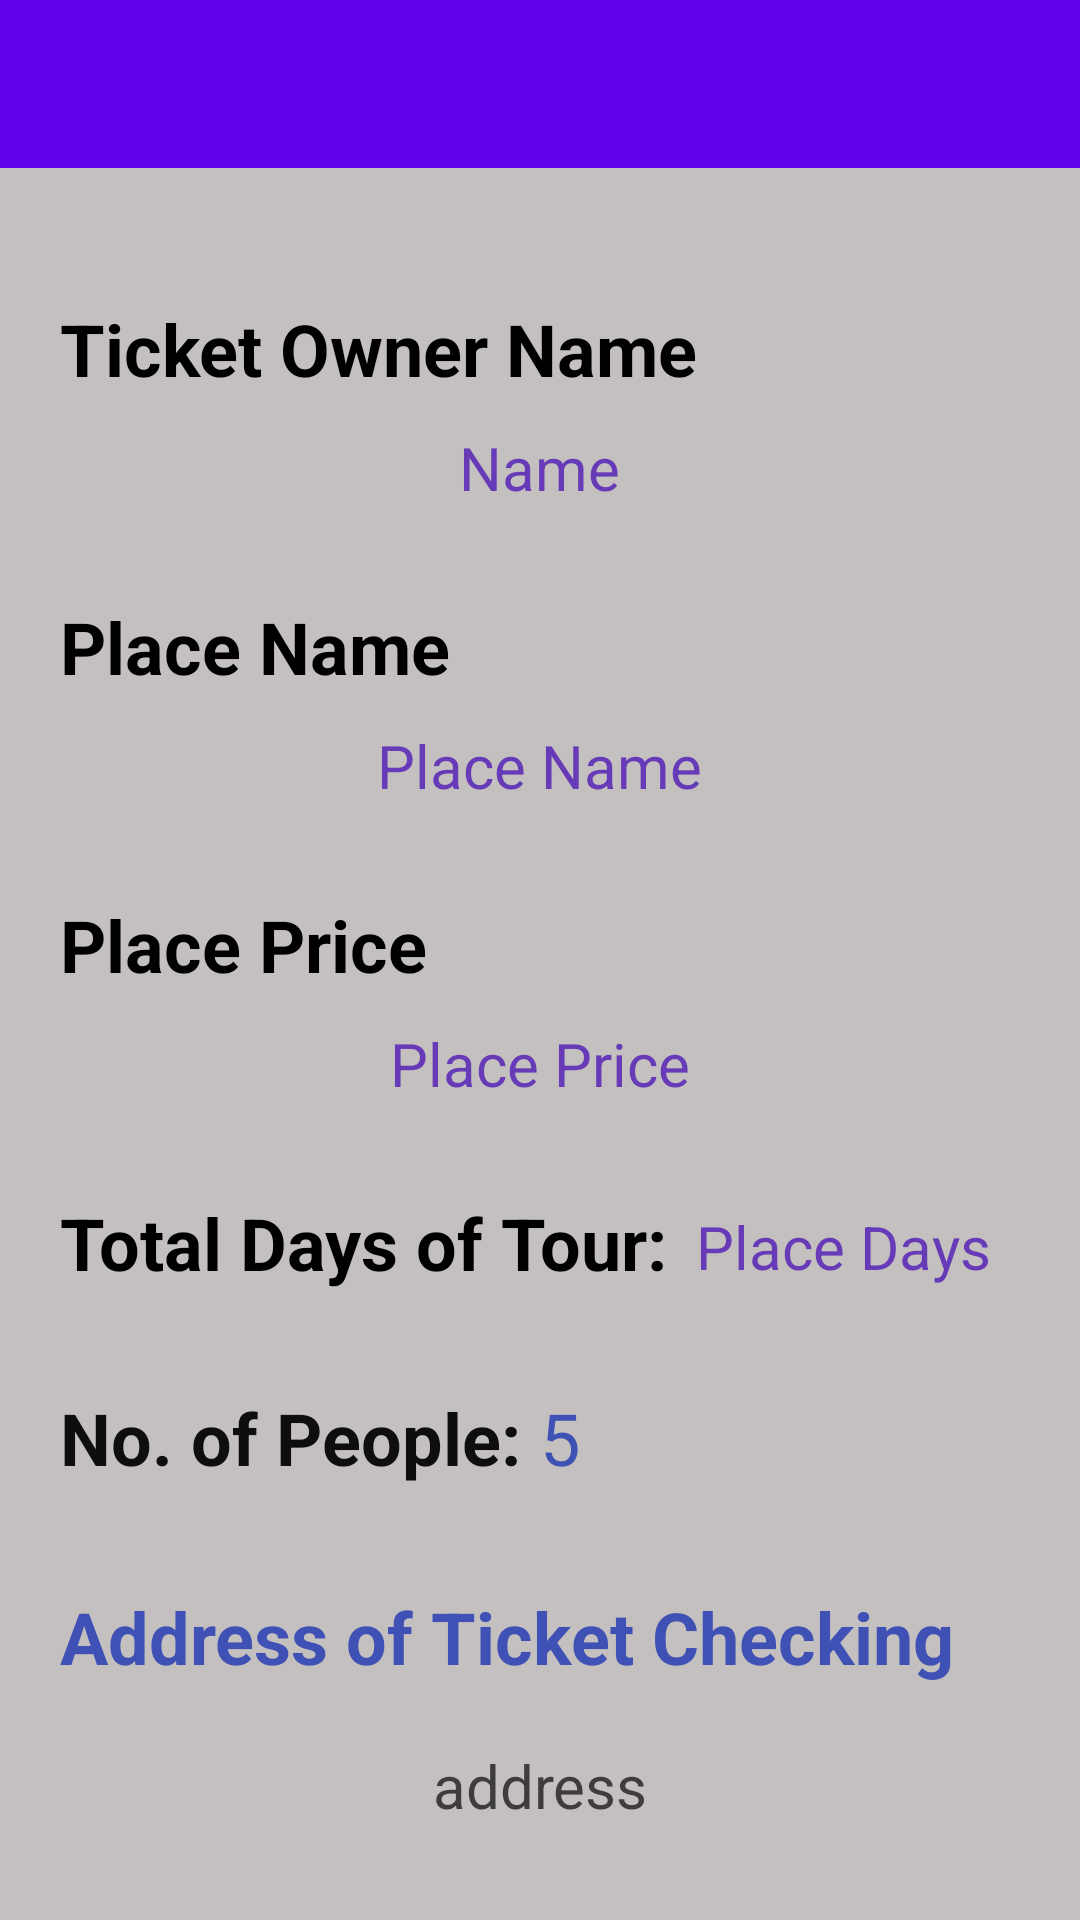

Android layout source for this screen:
<!-- AndroidManifest.xml: application theme Theme.TourismProject -->
<!-- res/layout/activity_user_details.xml -->
<?xml version="1.0" encoding="utf-8"?>
<ScrollView xmlns:android="http://schemas.android.com/apk/res/android"
    xmlns:app="http://schemas.android.com/apk/res-auto"
    xmlns:tools="http://schemas.android.com/tools"
    android:layout_width="match_parent"
    android:layout_height="match_parent"
    tools:context=".Activities.UserDetailsActivity"
    android:background="#C5C0C0">

    <RelativeLayout
        android:layout_width="match_parent"
        android:layout_height="wrap_content">


    <com.google.android.material.appbar.AppBarLayout
        android:layout_width="match_parent"
        android:layout_height="wrap_content"
        android:id="@+id/appBar">

        <androidx.appcompat.widget.Toolbar
            android:layout_width="match_parent"
            android:layout_height="?actionBarSize"
            android:background="@drawable/home_bg"
            android:id="@+id/toolbar8">

        </androidx.appcompat.widget.Toolbar>

    </com.google.android.material.appbar.AppBarLayout>

    <TextView
        android:id="@+id/OwnerTitle"
        android:layout_width="match_parent"
        android:layout_height="wrap_content"
        android:layout_marginStart="20dp"
        android:layout_marginTop="100dp"
        android:text="Ticket Owner Name"
        android:textColor="@color/black"
        android:textSize="24sp"
        android:textStyle="bold">

    </TextView>

    <TextView
        android:id="@+id/getOwnerNameTV"
        android:layout_width="wrap_content"
        android:layout_height="wrap_content"
        android:layout_below="@+id/OwnerTitle"
        android:layout_centerHorizontal="true"
        android:layout_marginTop="10dp"
        android:text="Name"
        android:textColor="#673AB7"
        android:textSize="20sp"
        android:textStyle="normal"
        tools:ignore="TextContrastCheck">

    </TextView>

    <TextView
        android:id="@+id/NameTitle"
        android:layout_width="match_parent"
        android:layout_height="wrap_content"
        android:layout_marginStart="20dp"
        android:layout_marginTop="30dp"
        android:layout_below="@+id/getOwnerNameTV"
        android:text="Place Name"
        android:textColor="@color/black"
        android:textSize="24sp"
        android:textStyle="bold">

    </TextView>

        <TextView
            android:id="@+id/getPlaceNameTV"
            android:layout_width="wrap_content"
            android:layout_height="wrap_content"
            android:layout_below="@+id/NameTitle"
            android:layout_centerHorizontal="true"
            android:layout_marginTop="10dp"
            android:text="Place Name"
            android:textColor="#673AB7"
            android:textSize="20sp"
            android:textStyle="normal"
            tools:ignore="TextContrastCheck">

        </TextView>

    <TextView
        android:id="@+id/PriceTitle"
        android:layout_width="match_parent"
        android:layout_height="wrap_content"
        android:layout_below="@+id/getPlaceNameTV"
        android:layout_marginStart="20dp"
        android:layout_marginTop="30dp"
        android:text="Place Price"
        android:textColor="@color/black"
        android:textSize="24sp"
        android:textStyle="bold">

    </TextView>

        <TextView
            android:id="@+id/getPlacePriceTV"
            android:layout_width="wrap_content"
            android:layout_height="wrap_content"
            android:layout_below="@+id/PriceTitle"
            android:layout_centerHorizontal="true"
            android:layout_marginTop="10dp"
            android:text="Place Price"
            android:textColor="#673AB7"
            android:textSize="20sp"
            android:textStyle="normal"
            tools:ignore="TextContrastCheck">

        </TextView>

    <TextView
        android:id="@+id/DaysTitle"
        android:layout_width="wrap_content"
        android:layout_height="wrap_content"
        android:layout_below="@+id/getPlacePriceTV"
        android:layout_marginStart="20dp"
        android:layout_marginTop="30dp"
        android:text="Total Days of Tour:"
        android:textColor="@color/black"
        android:textSize="24sp"
        android:textStyle="bold">

    </TextView>

        <TextView
            android:id="@+id/getPlaceDaysTV"
            android:layout_width="wrap_content"
            android:layout_height="wrap_content"
            android:layout_below="@+id/getPlacePriceTV"
            android:layout_marginStart="232dp"
            android:layout_marginTop="34dp"
            android:text="Place Days"
            android:textColor="#673AB7"
            android:textSize="20sp"
            android:textStyle="normal"
            tools:ignore="TextContrastCheck">

        </TextView>

    <TextView
        android:id="@+id/TotalPeople"
        android:layout_width="wrap_content"
        android:layout_height="wrap_content"
        android:layout_below="@+id/getPlaceDaysTV"
        android:layout_marginStart="20dp"
        android:layout_marginTop="34dp"
        android:layout_marginEnd="20dp"
        android:text="No. of People:"
        android:textColor="#0E0E10"
        android:textSize="24sp"
        android:textStyle="bold"
        tools:ignore="TextContrastCheck">

    </TextView>

        <TextView
            android:id="@+id/TotalPeopleTV"
            android:layout_width="wrap_content"
            android:layout_height="wrap_content"
            android:layout_below="@+id/getPlaceDaysTV"
            android:layout_marginStart="180dp"
            android:layout_marginTop="34dp"
            android:layout_marginEnd="20dp"
            android:text="5"
            android:textColor="#3F51B5"
            android:textSize="24sp"
            android:textStyle="normal"
            tools:ignore="TextContrastCheck">

        </TextView>

    <TextView
        android:id="@+id/AddressTV"
        android:layout_width="match_parent"
        android:layout_height="wrap_content"
        android:layout_below="@+id/TotalPeopleTV"
        android:layout_marginStart="20dp"
        android:layout_marginTop="34dp"
        android:layout_marginEnd="20dp"
        android:text="Address of Ticket Checking"
        android:textColor="#3F51B5"
        android:textSize="24sp"
        android:textStyle="bold"
        tools:ignore="TextContrastCheck">

    </TextView>

        <TextView
            android:id="@+id/getAddressTV"
            android:layout_width="match_parent"
            android:layout_height="wrap_content"
            android:layout_below="@+id/AddressTV"
            android:layout_marginStart="20dp"
            android:layout_marginTop="20dp"
            android:layout_marginEnd="20dp"
            android:text="address"
            android:textAlignment="center"
            android:textColor="#3E3C3C"
            android:textSize="20sp"
            android:textStyle="normal"
            tools:ignore="TextContrastCheck">

        </TextView>
    </RelativeLayout>
</ScrollView>
<!-- resources referenced by this layout -->
<resources>
  <style name="Theme.TourismProject" parent="Theme.MaterialComponents.DayNight.NoActionBar">
          
          <item name="colorPrimary">@color/purple_500</item>
          <item name="colorPrimaryVariant">@color/purple_700</item>
          <item name="colorOnPrimary">@color/white</item>
          
          <item name="colorSecondary">@color/teal_200</item>
          <item name="colorSecondaryVariant">@color/teal_700</item>
          <item name="colorOnSecondary">@color/black</item>
          
          <item name="android:statusBarColor" tools:targetApi="l">?attr/colorPrimaryVariant</item>
          
      </style>
  <!-- not gathered from this repository: default colours our renderer supplied (Android Studio template values) -->
  <color name="purple_500">#FF6200EE</color>
  <color name="purple_700">#FF3700B3</color>
  <color name="teal_200">#FF03DAC5</color>
  <color name="teal_700">#FF018786</color>
  <color name="black">#FF000000</color>
  <color name="white">#FFFFFFFF</color>
</resources>
